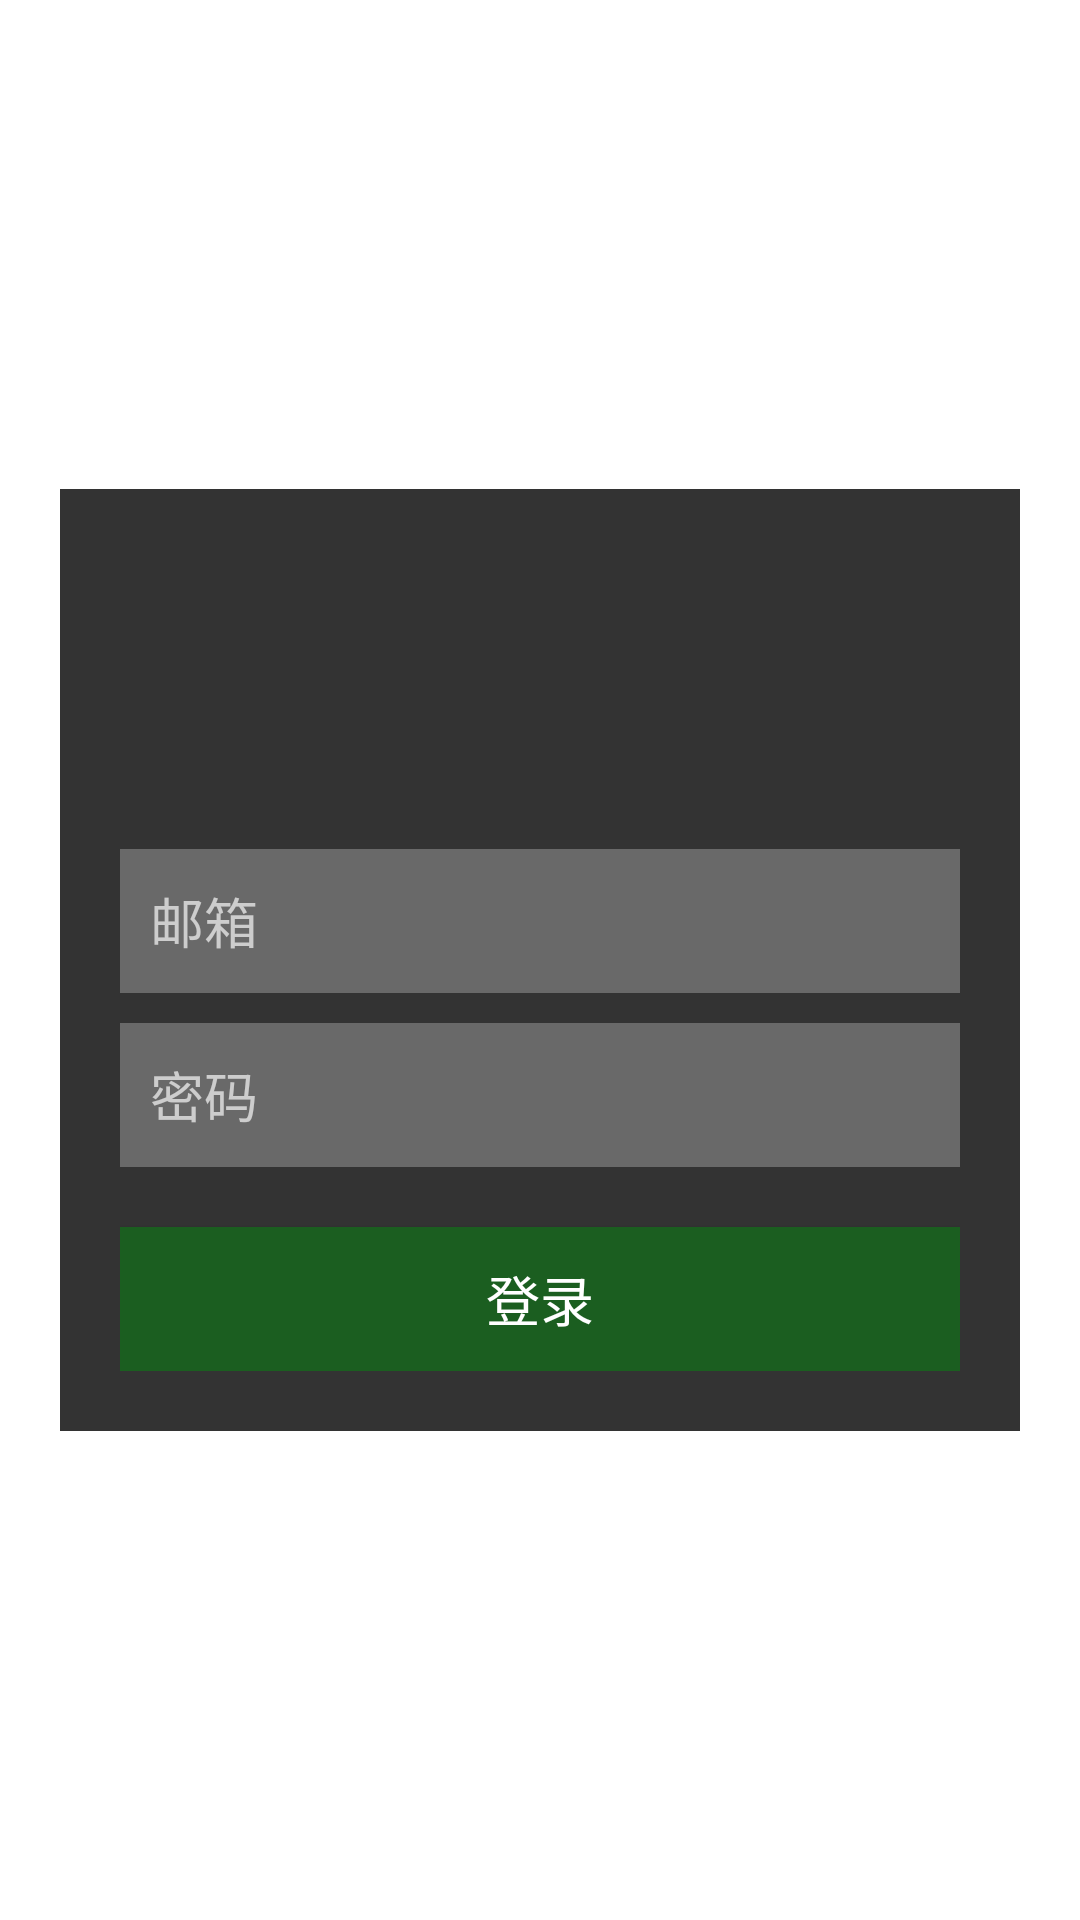

Reconstruct the res/layout file that produces this screen, plus the resources it refers to.
<!-- AndroidManifest.xml: application theme Theme.MengmengDoudizhu -->
<!-- res/layout/activity_login.xml -->
<?xml version="1.0" encoding="utf-8"?>
<RelativeLayout xmlns:android="http://schemas.android.com/apk/res/android"
    android:layout_width="match_parent"
    android:layout_height="match_parent">

    <ImageView
        android:id="@+id/loginBg"
        android:layout_width="match_parent"
        android:layout_height="match_parent"
        android:scaleType="centerCrop" />

    <LinearLayout
        android:layout_width="320dp"
        android:layout_height="wrap_content"
        android:layout_centerInParent="true"
        android:orientation="vertical"
        android:padding="20dp"
        android:background="#CC000000">

        <ImageView
            android:id="@+id/loginLogo"
            android:layout_width="200dp"
            android:layout_height="80dp"
            android:layout_gravity="center_horizontal"
            android:layout_marginBottom="20dp"
            android:scaleType="fitCenter" />

        <EditText
            android:id="@+id/emailField"
            android:layout_width="match_parent"
            android:layout_height="48dp"
            android:hint="邮箱"
            android:inputType="textEmailAddress"
            android:textColor="#FFFFFF"
            android:textColorHint="#AAFFFFFF"
            android:background="#44FFFFFF"
            android:padding="10dp"
            android:layout_marginBottom="10dp" />

        <EditText
            android:id="@+id/passwordField"
            android:layout_width="match_parent"
            android:layout_height="48dp"
            android:hint="密码"
            android:inputType="textPassword"
            android:textColor="#FFFFFF"
            android:textColorHint="#AAFFFFFF"
            android:background="#44FFFFFF"
            android:padding="10dp"
            android:layout_marginBottom="20dp" />

        <Button
            android:id="@+id/loginButton"
            android:layout_width="match_parent"
            android:layout_height="48dp"
            android:text="登录"
            android:textColor="#FFFFFF"
            android:textSize="18sp"
            android:background="#FF1B5E20" />

    </LinearLayout>

</RelativeLayout>
<!-- resources referenced by this layout -->
<resources>
  <style name="Theme.MengmengDoudizhu" parent="Theme.MaterialComponents.Light.NoActionBar">
          <item name="colorPrimary">#FF1B5E20</item>
          <item name="colorPrimaryVariant">#FF003300</item>
          <item name="colorOnPrimary">#FFFFFFFF</item>
          <item name="colorSecondary">#FFFFD700</item>
          <item name="colorSecondaryVariant">#FFC7A600</item>
          <item name="colorOnSecondary">#FF000000</item>
          <item name="android:statusBarColor">#FF000000</item>
          <item name="android:windowFullscreen">true</item>
          <item name="android:windowContentOverlay">@null</item>
      </style>
</resources>
